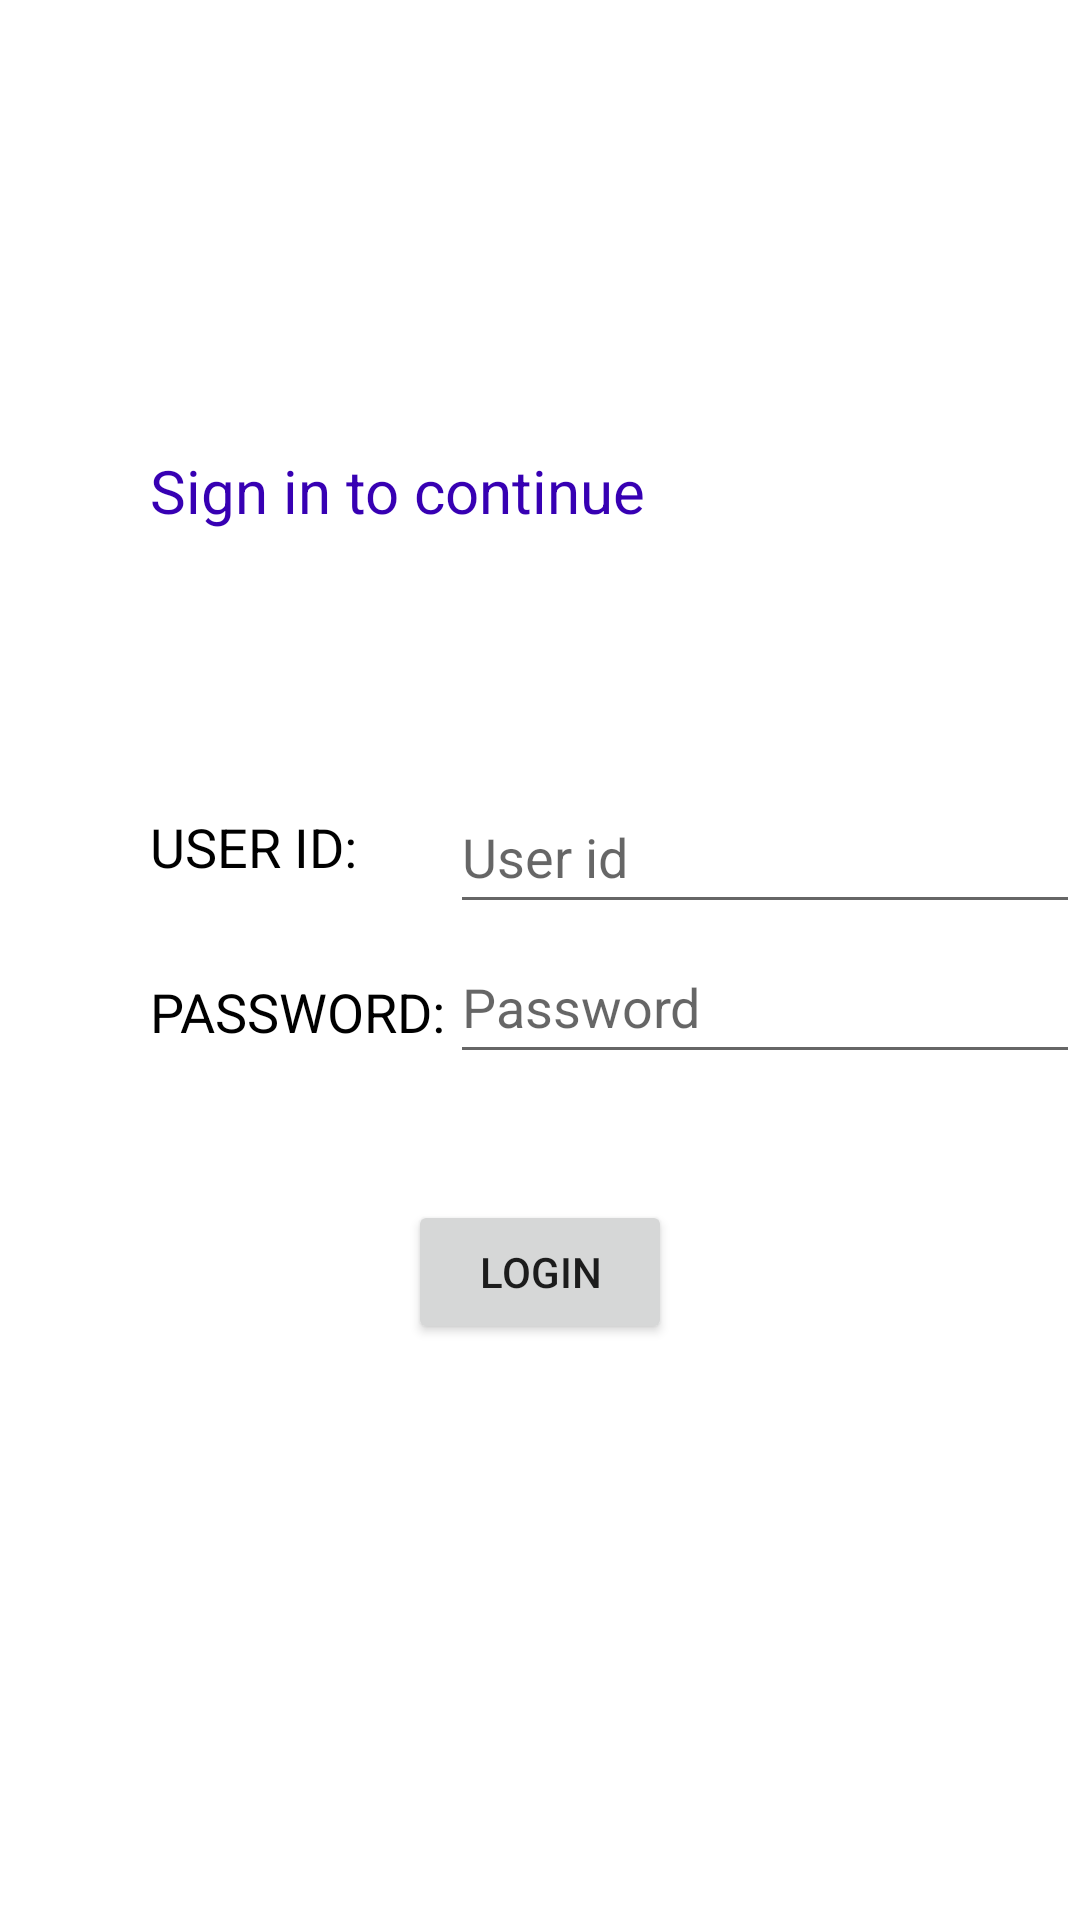

Write the Android layout XML for this screen, with the resource values it uses.
<!-- AndroidManifest.xml: application theme Theme.College_canteen -->
<!-- res/layout/activity_login_ak.xml -->
<?xml version="1.0" encoding="utf-8"?>
<RelativeLayout
    xmlns:android="http://schemas.android.com/apk/res/android"
    xmlns:tools="http://schemas.android.com/tools"
    xmlns:app="http://schemas.android.com/apk/res-auto"
    android:layout_width="match_parent"
    android:layout_height="match_parent"
    tools:context=".login_ak">

    <TextView
        android:id="@+id/textView12"
        android:layout_width="wrap_content"
        android:layout_height="wrap_content"
        android:layout_marginLeft="50dp"
        android:layout_marginTop="150dp"
        android:text="Sign in to continue"
        android:textColor="@color/purple_700"
        android:textSize="20sp" />

    <TextView
        android:id="@+id/textView13"
        android:layout_width="wrap_content"
        android:layout_height="wrap_content"
        android:layout_marginLeft="50dp"
        android:layout_marginTop="270dp"
        android:textColor="@color/black"
        android:textSize="18sp"
        android:text="USER ID:" />

    <EditText
        android:id="@+id/user"
        android:layout_width="wrap_content"
        android:layout_height="wrap_content"
        android:layout_marginLeft="150dp"
        android:layout_marginTop="260dp"
        android:ems="10"
        android:hint="@string/uid"
        android:inputType="textPersonName"
        android:minHeight="48dp" />

    <TextView
        android:id="@+id/textView14"
        android:layout_width="wrap_content"
        android:layout_height="wrap_content"
        android:layout_marginLeft="50dp"
        android:layout_marginTop="325dp"
        android:textColor="@color/black"
        android:textSize="18sp"
        android:text="PASSWORD:" />

    <EditText
        android:id="@+id/pass"
        android:layout_width="wrap_content"
        android:layout_height="wrap_content"
        android:layout_marginLeft="150dp"
        android:layout_marginTop="310dp"
        android:ems="10"
        android:hint="@string/pass"
        android:inputType="textPassword"
        android:minHeight="48dp" />

    <Button
        android:id="@+id/button3"
        android:layout_width="wrap_content"
        android:layout_height="wrap_content"
        android:layout_marginLeft="150dp"
        android:layout_marginTop="400dp"
        android:layout_centerHorizontal="true"
        android:text="LOGIN" />

</RelativeLayout
   >
<!-- resources referenced by this layout -->
<resources>
  <string name="pass">Password</string>
  <string name="uid">User id</string>
  <style name="Theme.College_canteen" parent="Theme.MaterialComponents.DayNight.DarkActionBar">
          
          <item name="colorPrimary">@color/purple_500</item>
          <item name="colorPrimaryVariant">@color/purple_700</item>
          <item name="colorOnPrimary">@color/white</item>
          
          <item name="colorSecondary">@color/teal_200</item>
          <item name="colorSecondaryVariant">@color/teal_700</item>
          <item name="colorOnSecondary">@color/black</item>
          
          <item name="android:statusBarColor">?attr/colorPrimary</item>
          
      </style>
  <!-- not gathered from this repository: default colours our renderer supplied (Android Studio template values) -->
  <color name="purple_500">#FF6200EE</color>
  <color name="purple_700">#FF3700B3</color>
  <color name="teal_200">#FF03DAC5</color>
  <color name="teal_700">#FF018786</color>
  <color name="black">#FF000000</color>
  <color name="white">#FFFFFFFF</color>
</resources>
